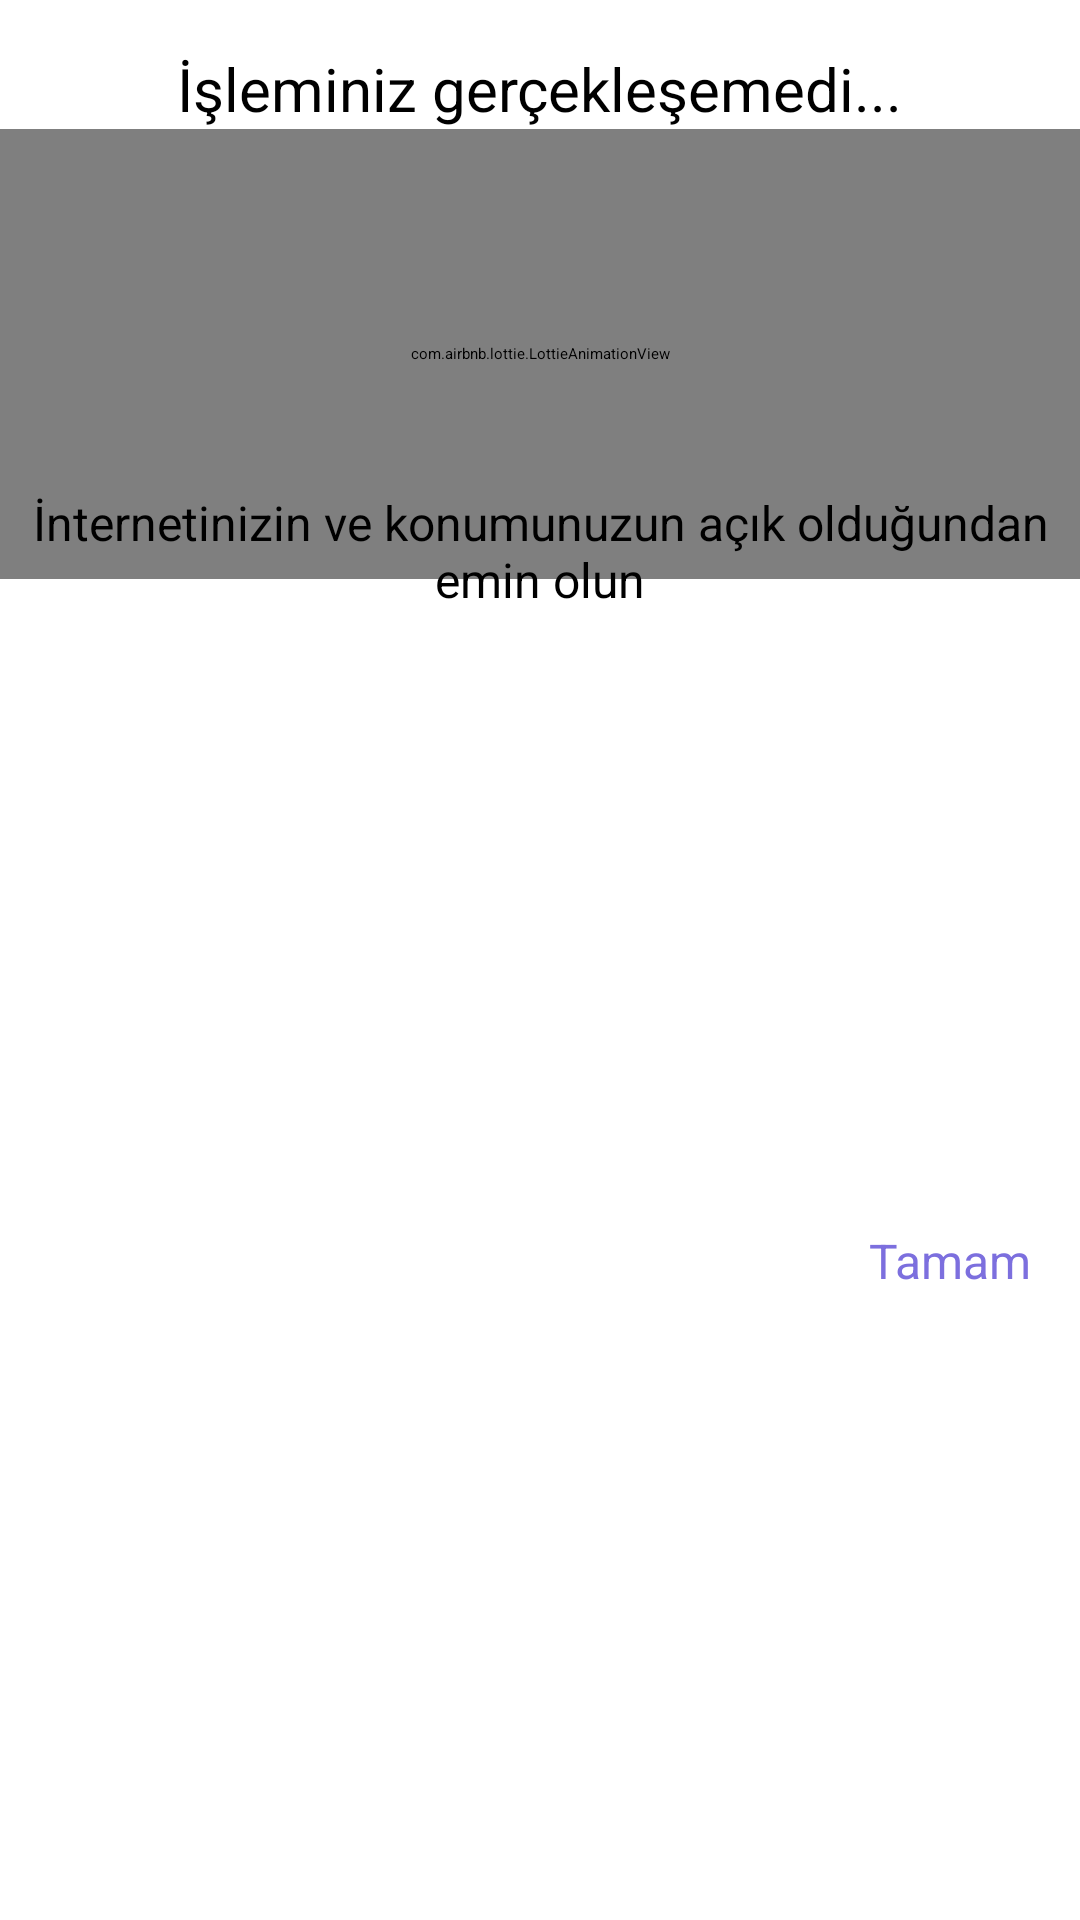

Here is an Android app screen rendered from its layout file. Give the layout XML and the strings, colors and styles it references.
<!-- AndroidManifest.xml: application theme Theme.Weather -->
<!-- res/layout/alert_dialog.xml -->
<?xml version="1.0" encoding="utf-8"?>
<androidx.constraintlayout.widget.ConstraintLayout xmlns:android="http://schemas.android.com/apk/res/android"
    xmlns:app="http://schemas.android.com/apk/res-auto"
    android:layout_width="wrap_content"
    android:layout_height="wrap_content">

    <TextView
        android:id="@+id/islem"
        style="@style/verifontu"
        android:layout_width="wrap_content"
        android:layout_height="wrap_content"
        android:text="İşleminiz gerçekleşemedi..."
        android:textSize="20dp"
        android:layout_margin="16dp"
        app:layout_constraintEnd_toEndOf="parent"
        app:layout_constraintStart_toStartOf="parent"
        app:layout_constraintTop_toTopOf="parent" />

    <com.airbnb.lottie.LottieAnimationView
        android:id="@+id/fail"
        android:layout_width="0dp"
        android:layout_height="150dp"
        app:lottie_loop="true"
        app:lottie_fileName="fail.json"
        app:lottie_autoPlay="true"

        app:layout_constraintEnd_toEndOf="parent"
        app:layout_constraintStart_toStartOf="parent"
        app:layout_constraintTop_toBottomOf="@id/islem" />

    <TextView
        android:id="@+id/internet"
        style="@style/verifontu"
        android:layout_width="0dp"
        android:layout_height="wrap_content"
        android:text="@string/internettenEminOlun"
        android:textSize="16dp"
        android:gravity="center"
        android:layout_marginTop="-30dp"
        android:layout_marginHorizontal="8dp"
        app:layout_constraintEnd_toEndOf="parent"
        app:layout_constraintStart_toStartOf="parent"
        app:layout_constraintTop_toBottomOf="@id/fail" />

    <TextView
        android:id="@+id/tamam"
        style="@style/verifontu"
        android:layout_width="0dp"
        android:layout_height="wrap_content"
        android:layout_marginTop="8dp"
        android:layout_marginBottom="12dp"
        android:layout_marginEnd="16dp"
        android:gravity="center"
        android:text="@string/tamam"
        android:textColor="@color/mor"
        android:textSize="16dp"
        app:layout_constraintBottom_toBottomOf="parent"
        app:layout_constraintEnd_toEndOf="parent"
        app:layout_constraintTop_toBottomOf="@id/internet" />
</androidx.constraintlayout.widget.ConstraintLayout>
<!-- resources referenced by this layout -->
<resources>
  <color name="mor">#7c6fde</color>
  <string name="internettenEminOlun">İnternetinizin ve konumunuzun açık olduğundan emin olun</string>
  <string name="tamam">Tamam</string>
  <style name="verifontu">
          <item name="fontFamily">@font/nb</item>
          <item name="android:textStyle">normal</item>
      </style>
</resources>
